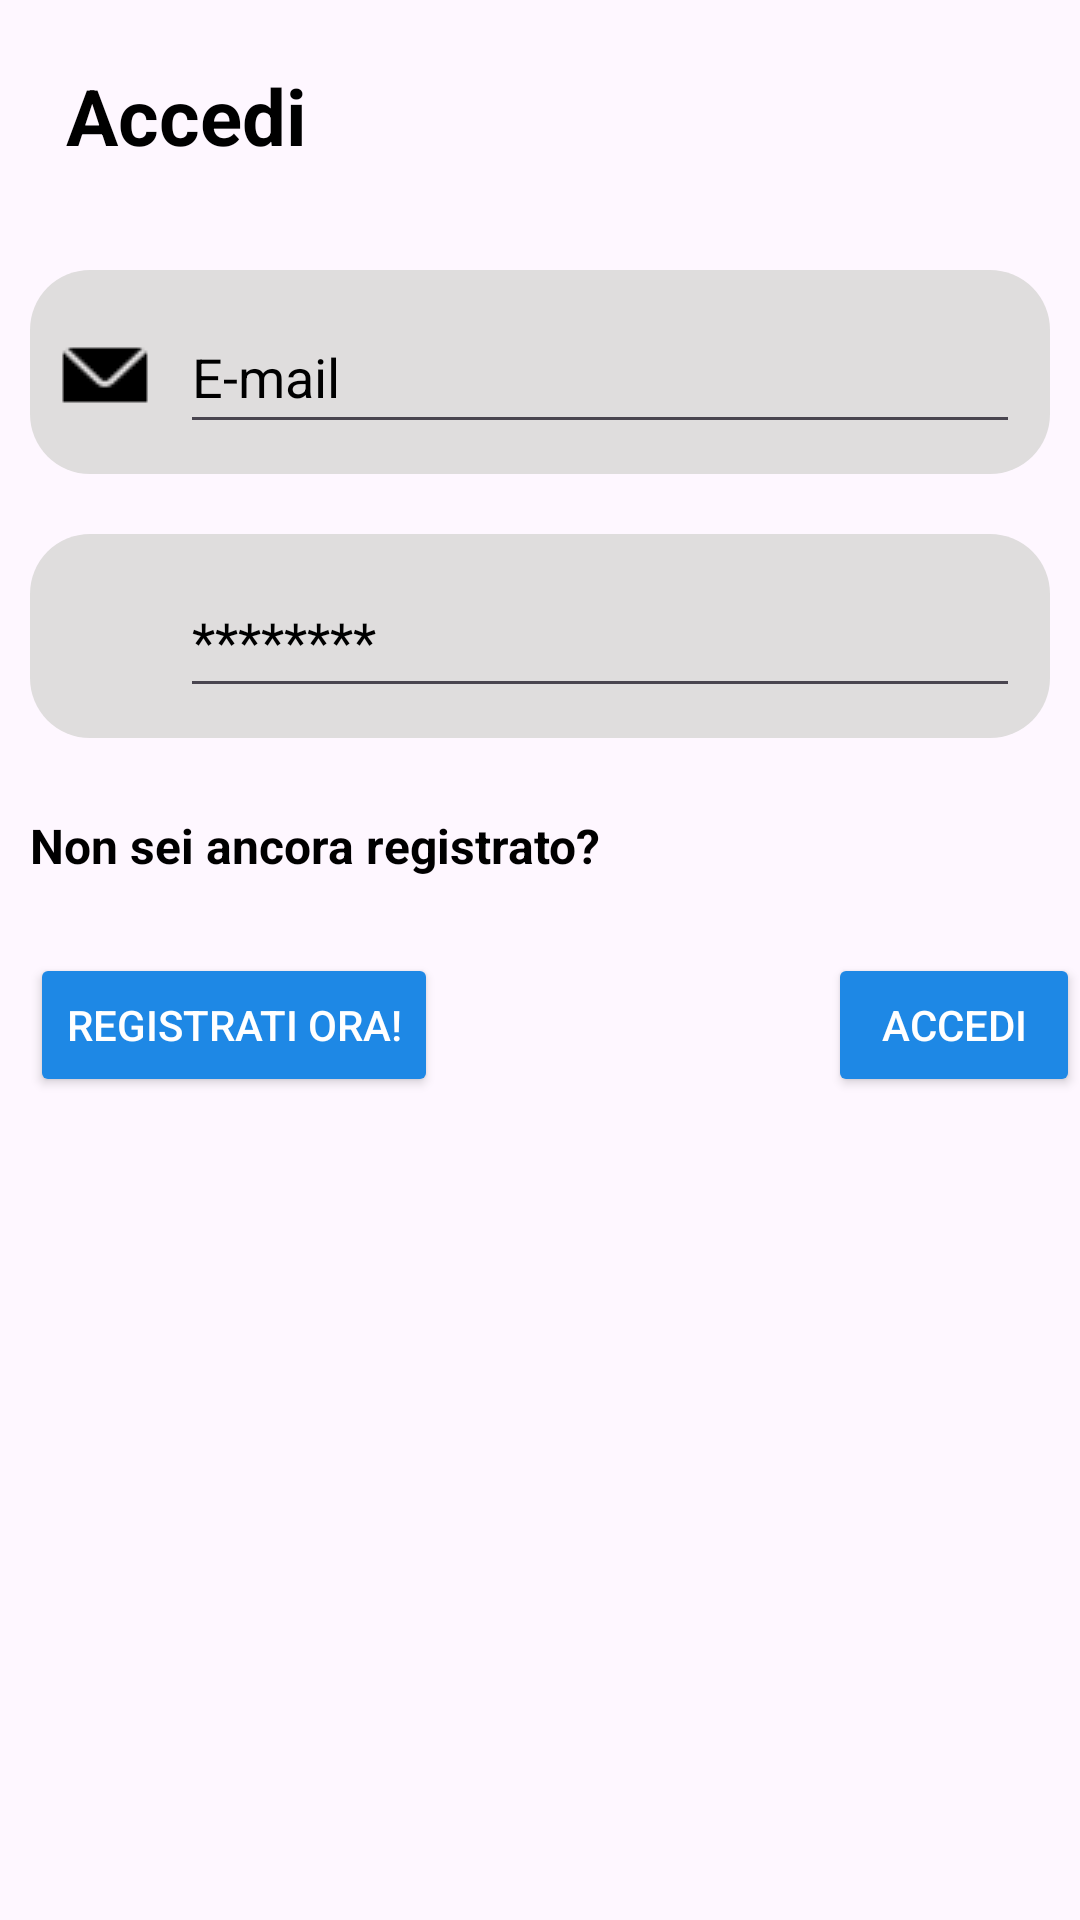

Produce the Android XML layout that renders to this screen, including the resource entries it uses.
<!-- AndroidManifest.xml: application theme Theme.RailManager -->
<!-- res/layout/loginfragment_layout.xml -->
<?xml version="1.0" encoding="utf-8"?>
<RelativeLayout xmlns:android="http://schemas.android.com/apk/res/android"
    xmlns:app="http://schemas.android.com/apk/res-auto"
    android:id="@+id/relativeLayoutLoginFragment"
    android:layout_width="match_parent"
    android:layout_height="match_parent">

    <TextView
        android:id="@+id/loginTextViewLoginFragment"
        android:layout_width="wrap_content"
        android:layout_height="wrap_content"
        android:layout_marginStart="22dp"
        android:layout_marginTop="21dp"
        android:text="Accedi"
        android:textColor="@color/black"
        android:textSize="26sp"
        android:textStyle="bold" />

    <LinearLayout
        android:id="@+id/textFieldsContainerLoginFragment"
        android:layout_width="match_parent"
        android:layout_height="wrap_content"
        android:layout_marginTop="80dp"
        android:orientation="vertical">

        <LinearLayout
            android:id="@+id/emailContainerLoginFragment"
            android:layout_width="match_parent"
            android:layout_height="wrap_content"
            android:layout_margin="10dp"
            android:background="@drawable/radius_registration"
            android:orientation="horizontal">

            <ImageView
                android:id="@+id/emailImageViewLoginFragment"
                android:layout_width="wrap_content"
                android:layout_height="wrap_content"
                android:layout_marginStart="10dp"
                android:layout_marginTop="20dp"
                android:layout_marginBottom="10dp"
                app:srcCompat="@drawable/email_icon" />

            <EditText
                android:id="@+id/emailEditTextLoginFragment"
                android:layout_width="match_parent"
                android:layout_height="48dp"
                android:layout_margin="10dp"
                android:hint="E-mail"
                android:inputType="text"
                android:textColor="@color/black"
                android:textColorHint="@color/black" />
        </LinearLayout>

        <LinearLayout
            android:id="@+id/passwordContainerLoginFragment"
            android:layout_width="match_parent"
            android:layout_height="wrap_content"
            android:layout_margin="10dp"
            android:background="@drawable/radius_registration"
            android:orientation="horizontal">

            <ImageView
                android:id="@+id/passwordImageViewLoginFragment"
                android:layout_width="30dp"
                android:layout_height="30dp"
                android:layout_marginLeft="10dp"
                android:layout_marginTop="20dp"
                android:layout_marginBottom="10dp"
                app:srcCompat="@drawable/password_icon" />

            <EditText
                android:id="@+id/passwordEditTextLoginFragment"
                android:layout_width="match_parent"
                android:layout_height="48dp"
                android:layout_margin="10dp"
                android:hint="********"
                android:inputType="textPassword"
                android:textColor="@color/black"
                android:textColorHint="@color/black" />

        </LinearLayout>

        <TextView
            android:id="@+id/notRegisteredTextViewLoginFragment"
            android:layout_width="wrap_content"
            android:layout_height="wrap_content"
            android:layout_marginStart="10dp"
            android:layout_marginTop="15dp"
            android:text="Non sei ancora registrato?"
            android:textColor="@color/black"
            android:textSize="16sp"
            android:textStyle="bold" />

        <LinearLayout
            android:id="@+id/buttonsContainerLoginFragment"
            android:layout_width="match_parent"
            android:layout_height="match_parent"
            android:layout_marginTop="15dp"
            android:orientation="horizontal">

            <Button
                android:id="@+id/notRegisteredButtonLoginFragment"
                android:layout_width="wrap_content"
                android:layout_height="wrap_content"
                android:layout_marginStart="10dp"
                android:layout_marginTop="10dp"
                android:textColor = "@color/white"
                android:backgroundTint="@color/blu"
                android:text="Registrati ora!" />

            <Button
                android:id="@+id/loginButtonLoginFragment"
                android:layout_width="wrap_content"
                android:layout_height="wrap_content"
                android:layout_marginLeft="130dp"
                android:layout_marginTop="10dp"
                android:backgroundTint="@color/blu"
                android:textColor = "@color/white"
                android:text="Accedi" />

        </LinearLayout>

    </LinearLayout>

</RelativeLayout>
<!-- resources referenced by this layout -->
<resources>
  <color name="black">#FF000000</color>
  <color name="blu">#1E88E5</color>
  <color name="white">#FFFFFFFF</color>
  <!-- drawable email_icon: png bitmap (drawable, 376 bytes) -->
  <!-- drawable radius_registration (drawable) -->
  <?xml version="1.0" encoding="utf-8"?>
  <shape xmlns:android="http://schemas.android.com/apk/res/android"
  android:shape="rectangle">
      <solid android:color="@color/grigio"/>
      <corners android:radius="20dp"/>
  </shape>
  <style name="Theme.RailManager" parent="Base.Theme.RailManager" />
  <color name="grigio">#DFDDDD</color>
  <style name="Base.Theme.RailManager" parent="Theme.Material3.DayNight.NoActionBar">
          
          
      </style>
</resources>
